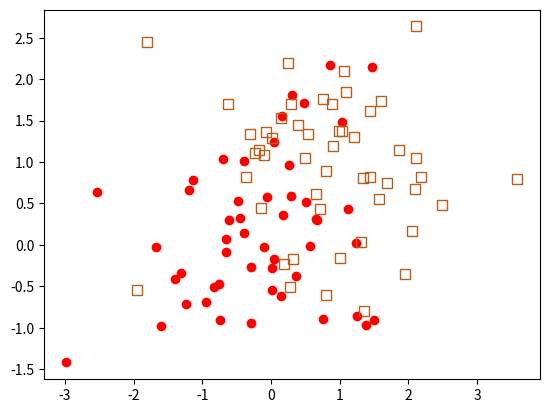

This chart was generated by the following Python code: (Note: this script raises an exception after producing the figure.)
import numpy as np
import scipy.stats as ss
import matplotlib.pyplot as plt

def distance(p1, p2):
    """
    Function calculates distance between two points. Note: p1 and p2 are given as numpy arrays so operations are executed elementwise allowing multidimensional points
    :param p1: point as np.array[]
    :param p2: point as np.array[]
    :return: distance 
    """
    dist = np.sqrt(np.sum(np.power(p1-p2, 2)))
    return dist

#Finding the mode (i.e. most commonly occuring element in a static sample) by hand
def majority_vote(votes):
    vote_counts = {}
    for vote in votes:
        if vote in vote_counts:
            vote_counts[vote] += 1
        else:
            vote_counts[vote] =  1

    maxi = max(vote_counts.values())
    winners = [vote for vote, count in vote_counts.items() if count==maxi]
    return np.random.choice(winners)

# Finding the mode using mode function from SciPy
def majority_vote_short(votes):
    """
    Return the most common element i.e. the mode of input array
    ! If several elements occure with maximum count, the first one will allways be picked and returned
    :param votes: 
    :return: 
    """
    mode, count = ss.mstats.mode(votes)
    return mode

#search for k Neareast Neighbors
def find_nearest_neighbors(new_point, points, k=5):
    """
    Takes a (multidimensional) np.array of points and returns an array of k points with least distance to new point
    :param new_point: 1Darray of data coordinates (i.e. point) to be classified
    :param points: multidimensional np.array of "coordinates"
    :param k: number of neighbors to return
    :return: np.array with indices of k nearest neighbors of new point in points
    """
    distances = np.zeros(len(points))
    for i in range(len(distances)):
        distances[i] = distance(new_point, points[i])
    distance_sorted_indices = np.argsort(distances)
    k_nearest = distance_sorted_indices[:k]
    return k_nearest

# extend find_nearest_neighbors() with class prediction
def knn_predict(new_point, points, point_classes, k=5):
    """
    Find k nearest neighbors of a new point among given points, uses the majority_votes function to find the most common class among those neighbors and predicts the class of the new point accordingly
    :param new_point: 
    :param points: 
    :param point_classes: 
    :param k: 
    :return: 
    """
    k_nearest = find_nearest_neighbors(new_point, points, k)
    return majority_vote(point_classes[k_nearest])

def generate_synthetic_data(nr_obs=50):
    """Generate two sets of points with normal distributions(mean, std) with rvs(nr_of_rows, nr_of_columns)
    @:param: nr_obs Number of observations, i.e. points in each class"""
    cat1= ss.norm(0, 1).rvs((nr_obs, 2))
    cat2= ss.norm(1, 1).rvs((nr_obs, 2))
    #cat3= ss.norm(4, 3).rvs((nr_obs, 2))
    points = np.concatenate((cat1, cat2), axis = 0)
    outcomes = np.concatenate((np.repeat(0,nr_obs), np.repeat(1,nr_obs)))
    return (points, outcomes)

def make_prediction_grid(predictors, predictor_classes, limits, h, k):
    """
    Classify each point in a generated prediction grid according to provided predictor points and corresponding classes
    :param limits: four tuple (Int, Int, Int, Int) for (x_min, x_max, y_min, y_max) grid dimension
    :param predictors np.array of classified points
    :param predictor_classes np.array of classifications for predictor points
    :return: three-tuple (xx, yy, prediction grid), grid of predicted point classes and two arrays containing their x- and y-coordinates in the np.meshgrid
    """
    (x_min, x_max, y_min, y_max) = limits
    xs = np.arange(x_min, x_max, h)
    ys = np.arange(y_min, y_max, h)
    xx, yy = np.meshgrid(xs, ys)
    #store the predicted classes {0,1} in prediction grid
    prediction_grid = np.zeros(xx.shape, dtype=int)
    #loop over the 1D-Datapoint array and predict their class, enumerate gives us the index locations of x and y in the respective vectors
    for i,x in enumerate(xs):
        for j,y in enumerate(ys):
            #generate a point p with current x and y values
            p= np.array([x,y])
            prediction_grid[j,i]= knn_predict(p, predictors, predictor_classes, k)
    return (xx, yy, prediction_grid)


"""Example: enumerate()
    seasons = ["spring","summer","fall","winter"]
    list(enumerate(seasons)) => [(1, 'spring'),(2, 'summer'),(3, 'fall'),(4, 'winter')]
"""
def plot_prediction_grid (xx, yy, prediction_grid, filename, predictors, predictor_classes):
    """ Plot KNN predictions for every point on the grid."""
    from matplotlib.colors import ListedColormap
    background_colormap = ListedColormap (["hotpink","lightskyblue", "yellowgreen"])
    observation_colormap = ListedColormap (["red","blue","green"])
    plt.figure(figsize =(10,10))
    plt.pcolormesh(xx, yy, prediction_grid, cmap = background_colormap, alpha = 0.5)
    plt.scatter(predictors[:,0], predictors [:,1], c = predictor_classes, cmap = observation_colormap, s = 50)
    plt.xlabel('Variable 1'); plt.ylabel('Variable 2')
    plt.xticks(()); plt.yticks(())
    plt.xlim (np.min(xx), np.max(xx))
    plt.ylim (np.min(yy), np.max(yy))
    path = "./plots/"
    plt.savefig(path+filename)
"""
#'testdataset'
points= np.array([[1,1],[1,2],[1,3],[2,1],[2,2],[2,3],[3,1],[3,2,],[3,3]])
p = np.array([2.5, 2])
p1 = np.array([1,1])
p2 = np.array([4,4])
point_classes=np.array([0,0,0,0,0,1,1,1,1])

#plot x- agains y-coordinates
plt.plot(points[:,0], points[:,1], "ro")
plt.plot(p[0], p[1], "bo")
plt.axis([0.5, 3.5, 0.5, 3.5])
"""
#plot synthetic data
n = 50
(synpoints, outcomes) = generate_synthetic_data(n)
plt.figure()
#first category  in synpoints from 0 to n-1
plt.plot(synpoints[:n,0], synpoints[:n,1], "ro")
#second category from n to 2n -1
plt.plot(synpoints[n:(2*n),0], synpoints[n:(2*n),1], "s", markersize=7,
markeredgewidth=1,markeredgecolor='#b55f1a', markerfacecolor='None')
plt.plot(synpoints[(2*n):,0], synpoints[(2*n):,1], "g^")
plt.savefig('./plots/synData.pdf')
plt.show()

#print(majority_vote(votes), majority_vote_short(votes))

(synpoints, outcomes) = generate_synthetic_data(100)
k=10
filename= "knn_synth_10.pdf"
meshlimits = (-3, 4, -3, 4)
stepwidth = 0.1
(xx, yy, prediction_grid) = make_prediction_grid(synpoints, outcomes, meshlimits, stepwidth, k)
plot_prediction_grid(xx, yy, prediction_grid, filename, synpoints, outcomes)
